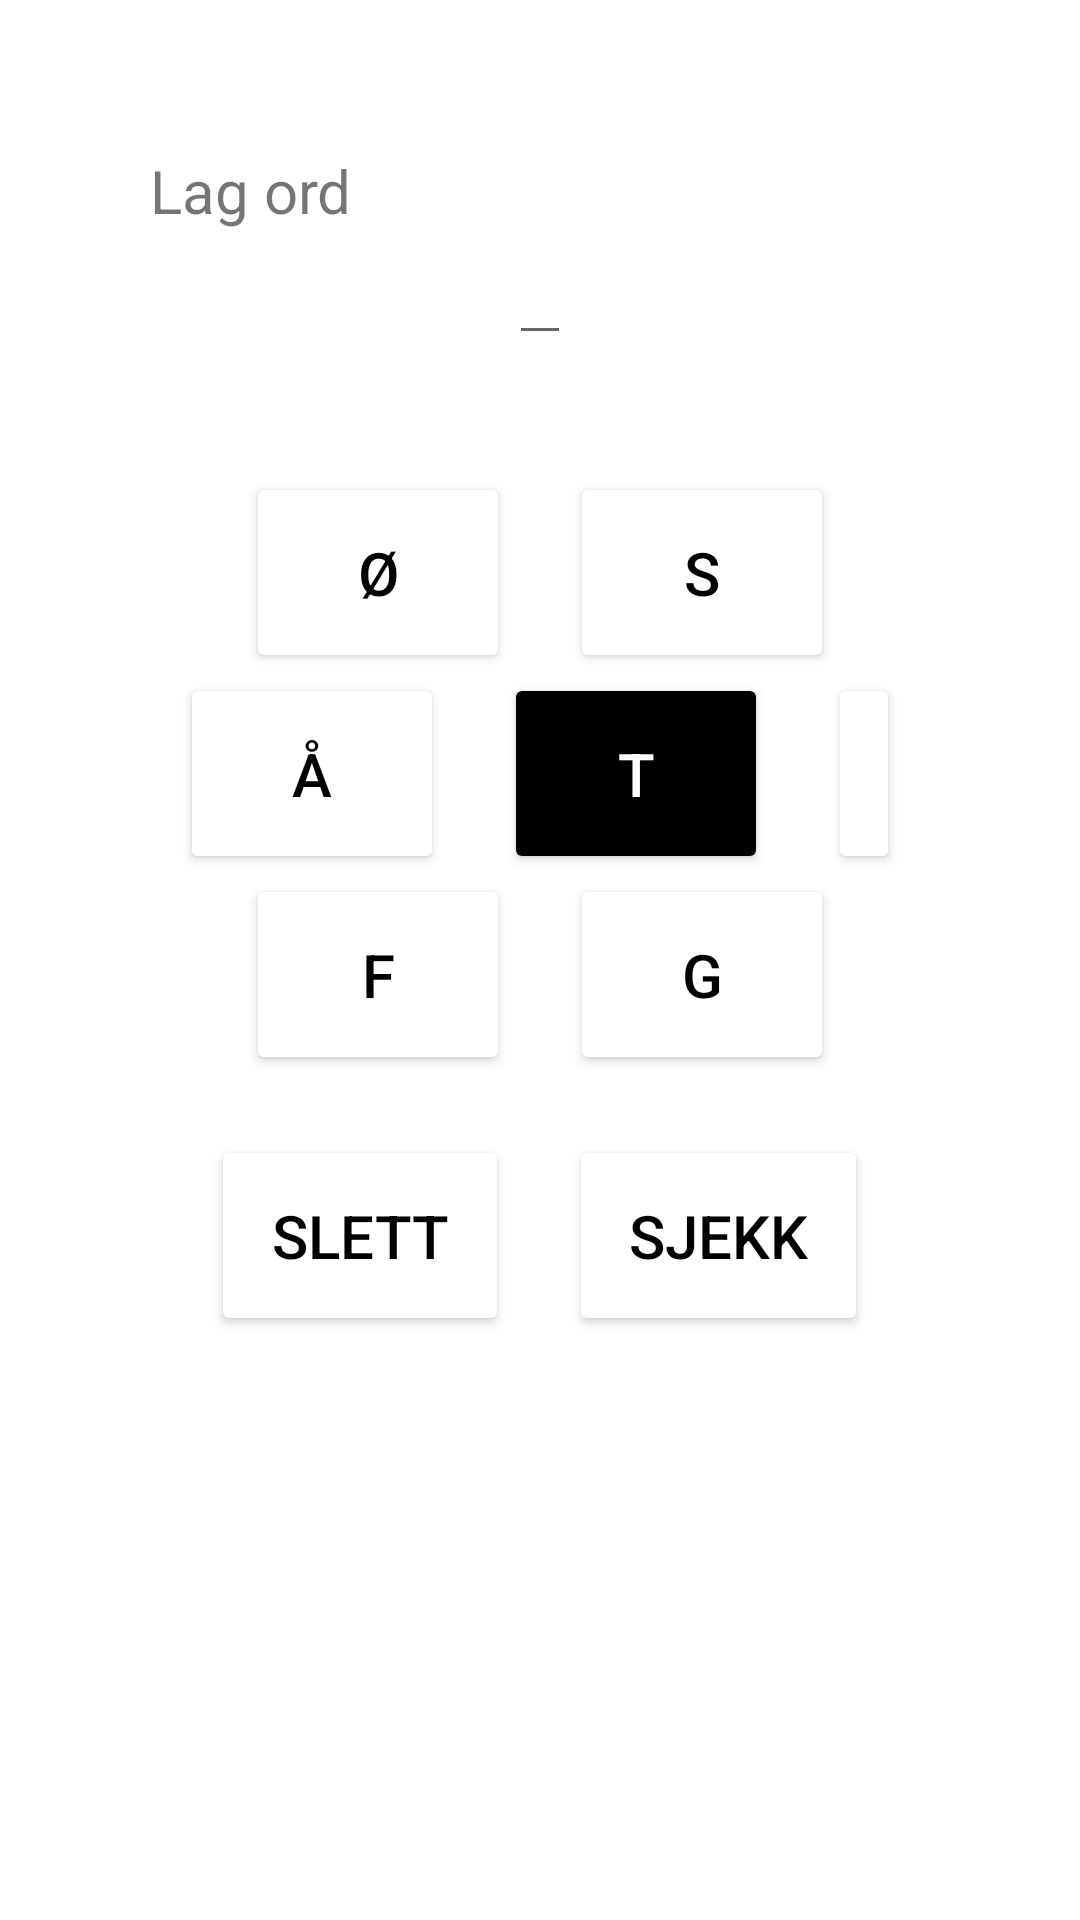

This screen was rendered from an Android layout file. Write that file and the resources it references.
<!-- AndroidManifest.xml: application theme Theme.Ordlek -->
<!-- res/layout/activity_main.xml -->
<?xml version="1.0" encoding="utf-8"?>
<androidx.constraintlayout.widget.ConstraintLayout xmlns:android="http://schemas.android.com/apk/res/android"
    xmlns:app="http://schemas.android.com/apk/res-auto"
    xmlns:tools="http://schemas.android.com/tools"
    android:layout_width="match_parent"
    android:layout_height="match_parent"
    tools:context=".MainActivity">

    <ScrollView
        android:layout_width="match_parent"
        android:layout_height="wrap_content"
        tools:ignore="MissingConstraints">

        <LinearLayout
            style="@style/mainContainer"
            android:layout_width="wrap_content"
            android:layout_height="wrap_content"
            android:orientation="vertical"
            tools:ignore="MissingConstraints">

            <LinearLayout
                android:layout_width="match_parent"
                android:layout_height="match_parent"
                android:layout_marginBottom="20dp"
                android:gravity="center"
                android:orientation="vertical">

                <TextView
                    android:id="@+id/textView"
                    android:layout_width="match_parent"
                    android:layout_height="wrap_content"
                    android:text="@string/overskrift"
                    android:textSize="20sp" />

                <EditText
                    android:id="@+id/editText"
                    android:layout_width="wrap_content"
                    android:layout_height="wrap_content" />

                <TextView
                    android:id="@+id/error"
                    android:layout_width="match_parent"
                    android:layout_height="wrap_content" />
            </LinearLayout>

            <LinearLayout
                android:layout_width="match_parent"
                android:layout_height="match_parent"
                android:gravity="center"
                android:orientation="horizontal">

                <Button
                    android:id="@+id/button1"
                    style="@style/knapp"
                    android:text="@string/button1" />

                <Button
                    android:id="@+id/button2"
                    style="@style/knapp"
                    android:text="@string/button2" />
            </LinearLayout>


            <LinearLayout
                android:layout_width="match_parent"
                android:layout_height="match_parent"
                android:gravity="center"
                android:orientation="horizontal">

                <Button
                    android:id="@+id/button3"
                    style="@style/knapp"
                    android:text="@string/button3" />

                <Button
                    android:id="@+id/buttonMain"
                    style="@style/mainKnapp"
                    android:text="@string/buttonMain" />

                <Button
                    android:id="@+id/button4"
                    style="@style/knapp"
                    android:text="@string/button4" />
            </LinearLayout>

            <LinearLayout
                android:layout_width="match_parent"
                android:layout_height="match_parent"
                android:gravity="center"
                android:orientation="horizontal">

                <Button
                    android:id="@+id/button5"
                    style="@style/knapp"
                    android:text="@string/button5" />

                <Button
                    android:id="@+id/button6"
                    style="@style/knapp"
                    android:text="@string/button6" />
            </LinearLayout>

            <LinearLayout
                android:layout_width="match_parent"
                android:layout_height="match_parent"
                android:layout_marginTop="20dp"
                android:gravity="center"
                android:orientation="horizontal">

                <Button
                    android:id="@+id/buttonDelete"
                    style="@style/knapp"
                    android:text="@string/buttonDelete" />

                <Button
                    android:id="@+id/buttonCheck"
                    style="@style/knapp"
                    android:text="@string/buttonCheck" />
            </LinearLayout>

            

        </LinearLayout>
    </ScrollView>


</androidx.constraintlayout.widget.ConstraintLayout>
<!-- resources referenced by this layout -->
<resources>
  <string name="button1">Ø</string>
  <string name="button2">S</string>
  <string name="button3">Å</string>
  <string name="button4">Y</string>
  <string name="button5">F</string>
  <string name="button6">G</string>
  <string name="buttonCheck">Sjekk</string>
  <string name="buttonDelete">Slett</string>
  <string name="buttonMain">T</string>
  <string name="overskrift">Lag ord</string>
  <style name="knapp">
          <item name="android:layout_width">wrap_content</item>
          <item name="android:layout_height">wrap_content</item>
          <item name="android:textSize">20dp</item>
          <item name="android:padding">20dp</item>
          <item name="android:backgroundTint">@color/white</item>
          <item name="android:textColor">@color/black</item>
          <item name="android:layout_marginLeft">10dp</item>
          <item name="android:layout_marginRight">10dp</item>
      </style>
  <style name="mainContainer">
          <item name="android:layout_margin">50dp</item>
      </style>
  <style name="mainKnapp" parent="knapp">
          <item name="android:backgroundTint">@color/black</item>
          <item name="android:textColor">@color/white</item>
      </style>
  <style name="Theme.Ordlek" parent="Theme.MaterialComponents.DayNight.DarkActionBar">
          
          <item name="colorPrimary">@color/purple_500</item>
          <item name="colorPrimaryVariant">@color/purple_700</item>
          <item name="colorOnPrimary">@color/white</item>
          
          <item name="colorSecondary">@color/teal_200</item>
          <item name="colorSecondaryVariant">@color/teal_700</item>
          <item name="colorOnSecondary">@color/black</item>
          
          <item name="android:statusBarColor" tools:targetApi="l">?attr/colorPrimaryVariant</item>
          
      </style>
  <!-- not gathered from this repository: default colours our renderer supplied (Android Studio template values) -->
  <color name="purple_500">#FF6200EE</color>
  <color name="purple_700">#FF3700B3</color>
  <color name="teal_200">#FF03DAC5</color>
  <color name="teal_700">#FF018786</color>
  <color name="black">#FF000000</color>
  <color name="white">#FFFFFFFF</color>
</resources>
